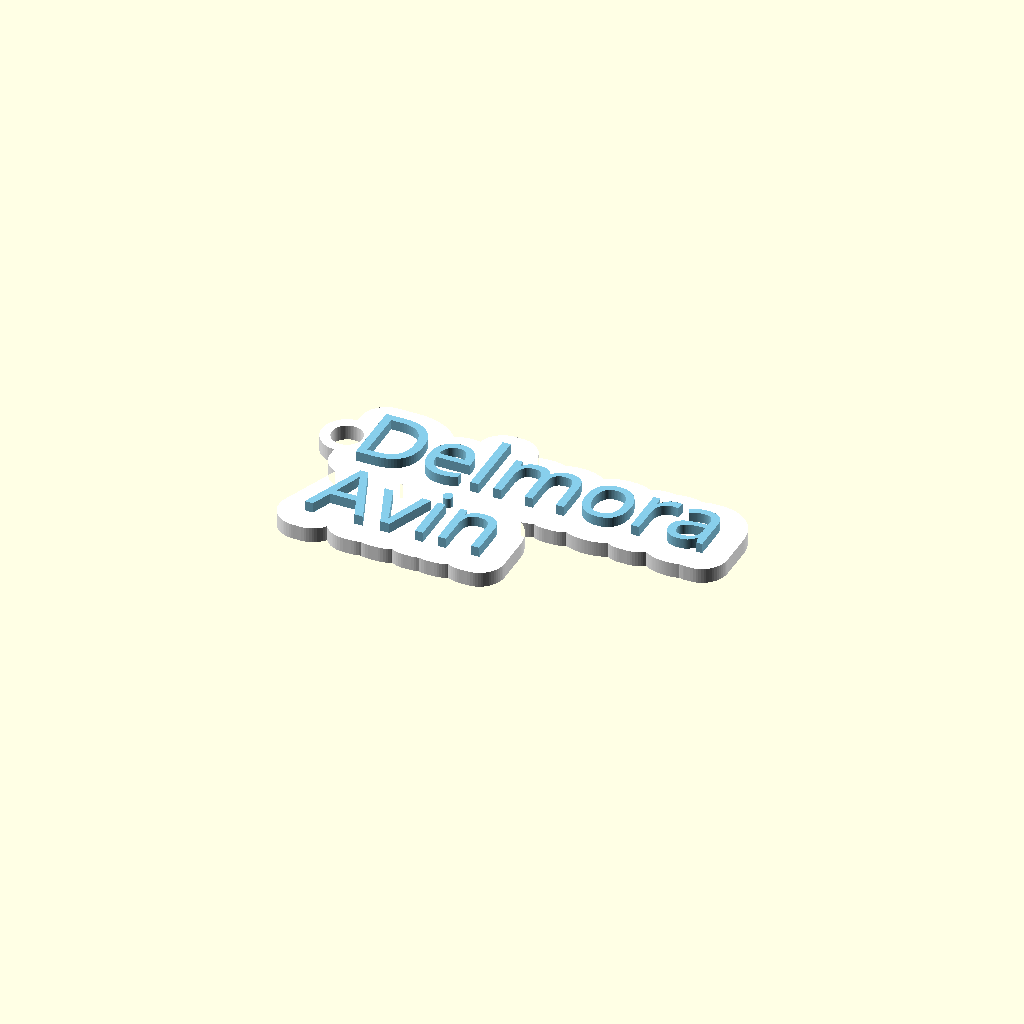
Cell 1: rendered with the file's own defaults.
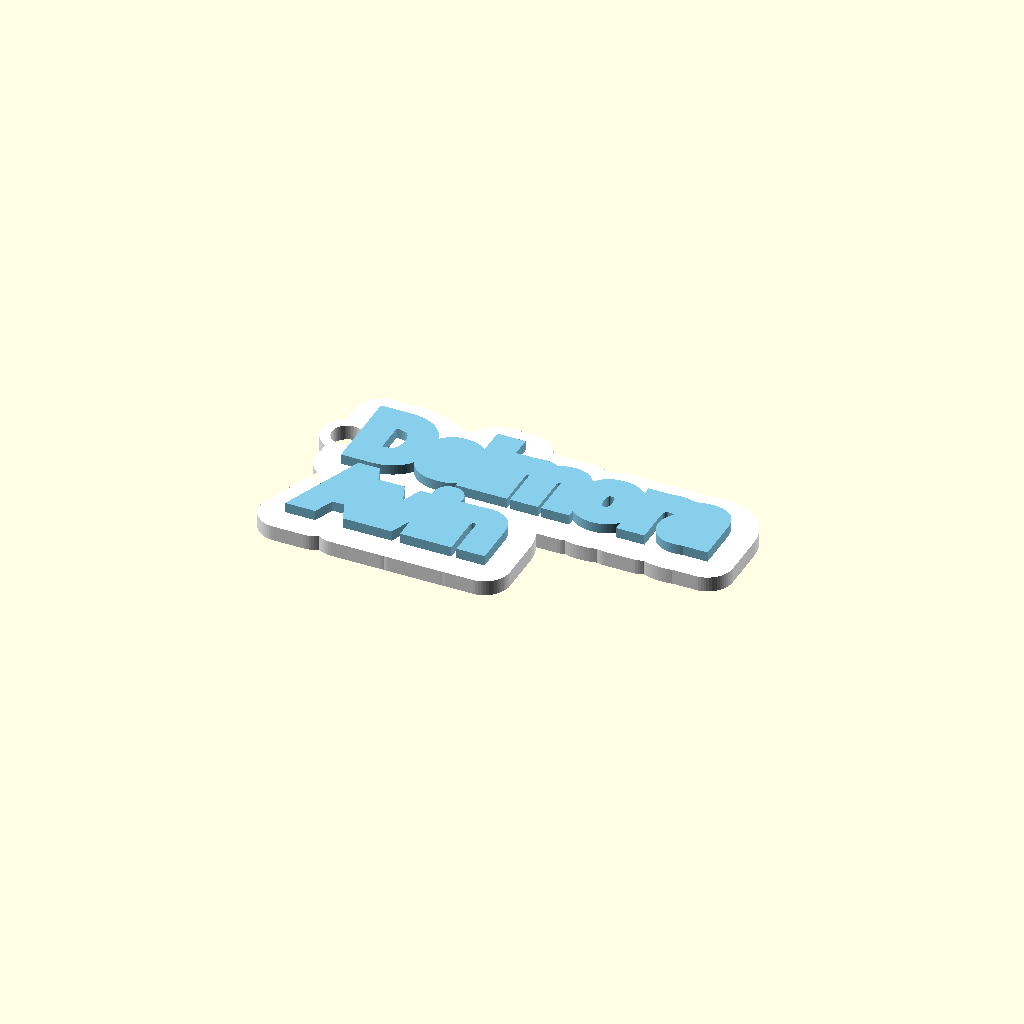
Cell 2: the same model with Font_Weight_Steps = 20.
One fixed orthographic camera (rotation 55°, 0°, 25°; colour scheme Cornfield) for every cell.
Source of the model, gantungan_2_3.scad:
// ===============================
//   CUSTOM KEYCHAIN – 3 Baris (max 3 nama)
// ===============================

/* [Text Alignment] */
Text_Align = "left"; // ["left","center","right"]

/* [Nama 1] */
n1_line1 = "Delmora";
n1_line1_icon = "None"; // ["None", "Anchor", "Heart", "Star", "Crown", "Paw", "Music", "Cat", "Moon", "Sun", "Flower", "Diamond", "Butterfly", "Ribbon", "Smile"]

n1_line2 = "Avin";
n1_line2_icon = "None"; // ["None", "Anchor", "Heart", "Star", "Crown", "Paw", "Music", "Cat", "Moon", "Sun", "Flower", "Diamond", "Butterfly", "Ribbon", "Smile"]

n1_line3 = "";
n1_line3_icon = "None"; // ["None", "Anchor", "Heart", "Star", "Crown", "Paw", "Music", "Cat", "Moon", "Sun", "Flower", "Diamond", "Butterfly", "Ribbon", "Smile"]

/* [Nama 2] */
n2_line1 = "";
n2_line1_icon = "None"; // ["None", "Anchor", "Heart", "Star", "Crown", "Paw", "Music", "Cat", "Moon", "Sun", "Flower", "Diamond", "Butterfly", "Ribbon", "Smile"]
n2_line2 = "";
n2_line2_icon = "None"; // ["None", "Anchor", "Heart", "Star", "Crown", "Paw", "Music", "Cat", "Moon", "Sun", "Flower", "Diamond", "Butterfly", "Ribbon", "Smile"]
n2_line3 = "";
n2_line3_icon = "None"; // ["None", "Anchor", "Heart", "Star", "Crown", "Paw", "Music", "Cat", "Moon", "Sun", "Flower", "Diamond", "Butterfly", "Ribbon", "Smile"]

/* [Nama 3] */
n3_line1 = "";
n3_line1_icon = "None"; // ["None", "Anchor", "Heart", "Star", "Crown", "Paw", "Music", "Cat", "Moon", "Sun", "Flower", "Diamond", "Butterfly", "Ribbon", "Smile"]
n3_line2 = "";
n3_line2_icon = "None"; // ["None", "Anchor", "Heart", "Star", "Crown", "Paw", "Music", "Cat", "Moon", "Sun", "Flower", "Diamond", "Butterfly", "Ribbon", "Smile"]
n3_line3 = "";
n3_line3_icon = "None"; // ["None", "Anchor", "Heart", "Star", "Crown", "Paw", "Music", "Cat", "Moon", "Sun", "Flower", "Diamond", "Butterfly", "Ribbon", "Smile"]

/* [Warna] */
Plate_Color_Name = "White";    // [Yellow, White, Sky Blue, Red, Peak Green, Orange, Grape Purple, Black, Beige, Barbie Pink]
Text_Color_Name  = "Sky Blue"; // [Yellow, White, Sky Blue, Red, Peak Green, Orange, Grape Purple, Black, Beige, Barbie Pink]

/* [Font Settings] */
Font_Name         = "Bagel Fat One"; // font [Bagel Fat One, Chewy, Courgette, Dancing Script, Lemon, Lobster, Pacifico, Playfair, Lily Script One, Sacramento, Bubblegum Sans, DynaPuff, Alkatra, Archivo, Sour Gummy, Shrikhand]
Font_Size         = 13;
Font_Weight_Steps = 0; // [-10:1:20]
Font_Weight       = Font_Weight_Steps / 10;

// Faktor estimasi lebar rata-rata per karakter (tanpa tabel kalibrasi)
// Sesuaikan nilai ini jika posisi lubang kurang pas untuk font tertentu
Width_Factor      = 0.76; // [0.5:0.01:1.2]

/* [Model Settings] */
Text_Height        = 2;
Plate_Height       = 3;
Border_Size        = 5;
Hole_Radius        = 3;
Hole_position      = 0; // [0:0.5:5] Mengatur seberapa masuk lubang ke dalam huruf pertama
Hole_Height_Offset = 0;
Line2_Spacing      = 1.38; // [1.0:0.05:2.5]
Line3_Spacing      = 1.25; // [1.0:0.05:2.5]
Offset_L1          = 0;   // [-40:1:40]
Offset_L2          = 0;   // [-40:1:40]
Offset_L3          = 0;   // [-40:1:40]

/* [Layout Grid] */
bed_x     = 235;
bed_y     = 235;
grid_cols = 1;
slot_w    = 90;
gap_x     = 15;
gap_y     = 15;

function getColor(name) =
    name == "Yellow"       ? "#FFD700" :
    name == "White"        ? "#FFFFFF" :
    name == "Sky Blue"     ? "#87CEEB" :
    name == "Red"          ? "#FF0000" :
    name == "Peak Green"   ? "#00C853" :
    name == "Orange"       ? "#FF5E00" :
    name == "Grape Purple" ? "#6A0DAD" :
    name == "Black"        ? "#000000" :
    name == "Beige"        ? "#D9B99b" :
    name == "Barbie Pink"  ? "#FF69B4" :
    "#FFFFFF";

Plate_Color = getColor(Plate_Color_Name);
Text_Color  = getColor(Text_Color_Name);
$fn = 64;

slot_h = Font_Size * (1 + Line2_Spacing + Line3_Spacing) + 2 * Border_Size;

// ─────────────────────────────────────────────
// ─────────────────────────────────────────────
// ─────────────────────────────────────────────
// VECTOR 2D ICONS (100% CGAL Safe untuk MakerWorld)
// ─────────────────────────────────────────────
module icon_anchor(h = 10) {
    s = h / 12;
    scale([s, s]) {
        translate([0, 1]) {
            difference() {
                translate([0, 9.5]) circle(r = 2.2, $fn=24);
                translate([0, 9.5]) circle(r = 1.0, $fn=24);
            }
            translate([-0.8, 1]) square([1.6, 7.5]);
            translate([-3, 6]) square([6, 1.3]);
            difference() {
                translate([0, 3.5]) circle(r = 4.5, $fn=24);
                translate([0, 3.5]) circle(r = 2.9, $fn=24);
                translate([-6, 3.5]) square([12, 6]);
            }
            hull() {
                translate([-4.5, 3.5]) circle(r = 0.8, $fn=16);
                translate([-5.5, 5.2]) circle(r = 0.3, $fn=16);
                translate([-3.2, 3.5]) circle(r = 0.8, $fn=16);
            }
            hull() {
                translate([4.5, 3.5]) circle(r = 0.8, $fn=16);
                translate([5.5, 5.2]) circle(r = 0.3, $fn=16);
                translate([3.2, 3.5]) circle(r = 0.8, $fn=16);
            }
        }
    }
}

module icon_heart(h = 10) {
    s = h / 9.5;
    scale([s, s]) {
        translate([0, 0.5]) {
            hull() {
                translate([-2.5, 6.5]) circle(r = 2.5, $fn=24);
                translate([0, 1.2]) circle(r = 0.6, $fn=16);
            }
            hull() {
                translate([2.5, 6.5]) circle(r = 2.5, $fn=24);
                translate([0, 1.2]) circle(r = 0.6, $fn=16);
            }
        }
    }
}

module icon_star(h = 10) {
    r_out = h / 2;
    r_in  = r_out * 0.42;
    translate([0, r_out]) {
        for (i = [0:4]) {
            hull() {
                circle(r = r_in, $fn=16);
                rotate([0, 0, i * 72 + 90]) translate([r_out, 0]) circle(r = 0.5, $fn=12);
            }
        }
    }
}

module icon_crown(h = 10) {
    s = h / 10;
    scale([s, s]) {
        translate([0, 0.5]) {
            hull() {
                translate([-4.5, 0]) square([9, 1.5]);
                translate([0, 7.5]) circle(r = 0.8, $fn=16);
            }
            hull() {
                translate([-4.5, 0]) square([9, 1.5]);
                translate([-4.2, 6.5]) circle(r = 0.8, $fn=16);
            }
            hull() {
                translate([-4.5, 0]) square([9, 1.5]);
                translate([4.2, 6.5]) circle(r = 0.8, $fn=16);
            }
        }
    }
}

module icon_paw(h = 10) {
    s = h / 12;
    scale([s, s]) {
        translate([0, 1]) {
            hull() {
                translate([0, 3.5]) circle(r = 2.8, $fn=24);
                translate([-2, 2]) circle(r = 1.6, $fn=20);
                translate([2, 2]) circle(r = 1.6, $fn=20);
            }
            translate([-3.3, 7.5]) circle(r = 1.0, $fn=16);
            translate([-1.3, 9.2]) circle(r = 1.1, $fn=16);
            translate([1.3, 9.2]) circle(r = 1.1, $fn=16);
            translate([3.3, 7.5]) circle(r = 1.0, $fn=16);
        }
    }
}

module icon_music(h = 10) {
    s = h / 12;
    scale([s, s]) {
        translate([0, 1]) {
            rotate([0, 0, -20]) translate([-2.5, 2]) scale([1.3, 0.9]) circle(r = 1.6, $fn=20);
            rotate([0, 0, -20]) translate([1.8, 4]) scale([1.3, 0.9]) circle(r = 1.6, $fn=20);
            translate([-1.5, 2]) square([1.0, 7.5]);
            translate([2.8, 4]) square([1.0, 7.5]);
            hull() {
                translate([-1.5, 8.5]) square([5.3, 1.2]);
                translate([-1.5, 7.5]) square([5.3, 0.5]);
            }
        }
    }
}

module icon_cat(h = 10) {
    s = h / 12;
    scale([s, s]) {
        translate([0, 1]) {
            translate([0, 4.5]) circle(r = 3.8, $fn=24);
            hull() {
                translate([-3.2, 6]) circle(r = 1.0, $fn=16);
                translate([-3.5, 9.2]) circle(r = 0.3, $fn=12);
                translate([-1.2, 7.2]) circle(r = 0.8, $fn=16);
            }
            hull() {
                translate([3.2, 6]) circle(r = 1.0, $fn=16);
                translate([3.5, 9.2]) circle(r = 0.3, $fn=12);
                translate([1.2, 7.2]) circle(r = 0.8, $fn=16);
            }
        }
    }
}

module icon_moon(h = 10) {
    s = h / 12;
    scale([s, s]) {
        translate([0, 1]) {
            difference() {
                translate([0, 5]) circle(r = 4.5, $fn=32);
                translate([2.2, 5.5]) circle(r = 4.0, $fn=32);
            }
        }
    }
}

module icon_sun(h = 10) {
    s = h / 12;
    scale([s, s]) {
        translate([0, 6]) {
            circle(r = 2.5, $fn=24);
            for (a = [0:45:315]) {
                rotate([0, 0, a])
                    hull() {
                        translate([3.2, 0]) circle(r = 0.5, $fn=12);
                        translate([4.6, 0]) circle(r = 0.2, $fn=8);
                    }
            }
        }
    }
}

module icon_flower(h = 10) {
    s = h / 12;
    scale([s, s]) {
        translate([0, 6]) {
            circle(r = 1.5, $fn=20);
            for (a = [0:72:288]) {
                rotate([0, 0, a])
                    translate([2.5, 0]) circle(r = 1.6, $fn=20);
            }
        }
    }
}

module icon_diamond(h = 10) {
    s = h / 12;
    scale([s, s]) {
        translate([0, 1]) {
            hull() {
                translate([-4, 6]) square([8, 2]);
                translate([0, 0.5]) circle(r = 0.5, $fn=16);
            }
            hull() {
                translate([-4, 6]) square([8, 2]);
                translate([-2.5, 9.5]) square([5, 0.5]);
            }
        }
    }
}

module icon_butterfly(h = 10) {
    s = h / 12;
    scale([s, s]) {
        translate([0, 1]) {
            hull() {
                translate([0, 7]) circle(r = 0.8, $fn=16);
                translate([0, 2]) circle(r = 0.5, $fn=16);
            }
            hull() {
                translate([-2.8, 6.8]) circle(r = 2.2, $fn=20);
                translate([0, 5]) circle(r = 0.8, $fn=16);
            }
            hull() {
                translate([2.8, 6.8]) circle(r = 2.2, $fn=20);
                translate([0, 5]) circle(r = 0.8, $fn=16);
            }
            hull() {
                translate([-2.2, 3.2]) circle(r = 1.6, $fn=20);
                translate([0, 4]) circle(r = 0.6, $fn=16);
            }
            hull() {
                translate([2.2, 3.2]) circle(r = 1.6, $fn=20);
                translate([0, 4]) circle(r = 0.6, $fn=16);
            }
        }
    }
}

module icon_ribbon(h = 10) {
    s = h / 12;
    scale([s, s]) {
        translate([0, 1]) {
            translate([0, 5.5]) circle(r = 1.2, $fn=20);
            hull() {
                translate([0, 5.5]) circle(r = 0.8, $fn=16);
                translate([-3.8, 6.8]) circle(r = 1.8, $fn=20);
                translate([-3.8, 4.2]) circle(r = 1.6, $fn=20);
            }
            hull() {
                translate([0, 5.5]) circle(r = 0.8, $fn=16);
                translate([3.8, 6.8]) circle(r = 1.8, $fn=20);
                translate([3.8, 4.2]) circle(r = 1.6, $fn=20);
            }
            hull() {
                translate([0, 5]) circle(r = 0.6, $fn=12);
                translate([-2.8, 1.2]) circle(r = 0.6, $fn=12);
            }
            hull() {
                translate([0, 5]) circle(r = 0.6, $fn=12);
                translate([2.8, 1.2]) circle(r = 0.6, $fn=12);
            }
        }
    }
}

module icon_smile(h = 10) {
    s = h / 12;
    scale([s, s]) {
        translate([0, 1]) {
            difference() {
                translate([0, 5]) circle(r = 4.5, $fn=32);
                translate([0, 5]) circle(r = 3.2, $fn=32);
            }
            translate([-1.8, 6.2]) circle(r = 0.7, $fn=16);
            translate([1.8, 6.2]) circle(r = 0.7, $fn=16);
            difference() {
                translate([0, 4.8]) circle(r = 2.2, $fn=24);
                translate([0, 4.8]) circle(r = 1.4, $fn=24);
                translate([-3, 4.8]) square([6, 3]);
            }
        }
    }
}

module draw_icon(name, size = 10) {
    if (name == "Anchor") {
        translate([size * 0.50, 0, 0]) icon_anchor(size);
    } else if (name == "Heart") {
        translate([size * 0.50, 0, 0]) icon_heart(size);
    } else if (name == "Star") {
        translate([size * 0.50, 0, 0]) icon_star(size);
    } else if (name == "Crown") {
        translate([size * 0.50, 0, 0]) icon_crown(size);
    } else if (name == "Paw") {
        translate([size * 0.50, 0, 0]) icon_paw(size);
    } else if (name == "Music") {
        translate([size * 0.50, 0, 0]) icon_music(size);
    } else if (name == "Cat") {
        translate([size * 0.50, 0, 0]) icon_cat(size);
    } else if (name == "Moon") {
        translate([size * 0.50, 0, 0]) icon_moon(size);
    } else if (name == "Sun") {
        translate([size * 0.50, 0, 0]) icon_sun(size);
    } else if (name == "Flower") {
        translate([size * 0.50, 0, 0]) icon_flower(size);
    } else if (name == "Diamond") {
        translate([size * 0.50, 0, 0]) icon_diamond(size);
    } else if (name == "Butterfly") {
        translate([size * 0.50, 0, 0]) icon_butterfly(size);
    } else if (name == "Ribbon") {
        translate([size * 0.50, 0, 0]) icon_ribbon(size);
    } else if (name == "Smile") {
        translate([size * 0.50, 0, 0]) icon_smile(size);
    }
}

// ─────────────────────────────────────────────
// EMOJI / NON-ASCII STRING CLEANER
// (Mencegah error "NO GLYPH" di MakerWorld)
// ─────────────────────────────────────────────
function is_printable_ascii(c) = (ord(c) >= 32 && ord(c) <= 126) || ord(c) == 194 || ord(c) == 176 || ord(c) == 177;

function str_join(arr, idx=0) = 
    idx >= len(arr) ? "" :
    str(arr[idx], str_join(arr, idx+1));

function clean_text(str_val) = 
    len(str_val) == 0 ? "" :
    str_join([for (i = [0:len(str_val)-1]) if (is_printable_ascii(str_val[i])) str_val[i]]);

function has_emoji_or_symbol(str_val) =
    len(str_val) == 0 ? false :
    len([for (i = [0:len(str_val)-1]) if (!is_printable_ascii(str_val[i])) 1]) > 0;

function resolve_icon(word, select_icon) =
    select_icon != "None" ? select_icon :
    has_emoji_or_symbol(word) ? "Anchor" :
    "None";

// ─────────────────────────────────────────────
function char_w_val(c) =
    c=="A" ? 0.96 : c=="B" ? 0.80 : c=="C" ? 0.84 :
    c=="D" ? 0.84 : c=="E" ? 0.86 : c=="F" ? 0.76 :
    c=="G" ? 0.96 : c=="H" ? 0.93 : c=="I" ? 0.4  :
    c=="J" ? 0.76 : c=="K" ? 0.92 : c=="L" ? 0.74 :
    c=="M" ? 1.20 : c=="N" ? 0.98 : c=="O" ? 0.90 :
    c=="P" ? 0.88 : c=="Q" ? 0.90 : c=="R" ? 0.92 :
    c=="S" ? 0.90 : c=="T" ? 0.74 : c=="U" ? 0.86 :
    c=="V" ? 0.84 : c=="W" ? 1.14 : c=="X" ? 0.80 :
    c=="Y" ? 0.78 : c=="Z" ? 0.78 :
    c=="a" ? 0.85 : c=="b" ? 0.79 : c=="c" ? 0.74 :
    c=="d" ? 0.84 : c=="e" ? 0.76 : c=="f" ? 0.54 :
    c=="g" ? 0.76 : c=="h" ? 0.78 : c=="i" ? 0.38 :
    c=="j" ? 0.44 : c=="k" ? 0.84 : c=="l" ? 0.38 :
    c=="m" ? 1.08 : c=="n" ? 0.78 : c=="o" ? 0.78 :
    c=="p" ? 0.76 : c=="q" ? 0.86 : c=="r" ? 0.70 :
    c=="s" ? 0.76 : c=="t" ? 0.70 : c=="u" ? 0.84 :
    c=="v" ? 0.74 : c=="w" ? 1.14 : c=="x" ? 0.70 :
    c=="y" ? 0.74 : c=="z" ? 0.80 :
    c=="." ? 0.10 : ord(c)==194 ? 0.18 : ord(c)==176 ? 0.18 :
    c==" " ? 0.50 : 0.76;

function sum_char_w(str_val, idx=0) =
    idx >= len(str_val) ? 0 :
    char_w_val(str_val[idx]) + sum_char_w(str_val, idx+1);

function get_raw_word_width(word) =
    let(cleaned = clean_text(word))
    sum_char_w(cleaned) * Font_Size;

function get_word_width(word, icon_name = "None") = 
    let(effective_icon = resolve_icon(word, icon_name))
    get_raw_word_width(word) + (effective_icon != "None" ? Font_Size * 0.9 : 0);

// ─────────────────────────────────────────────
// ALIGNMENT TEXT & DYNAMIC HOLE LOGIC
// ─────────────────────────────────────────────
function align_offset() =
    Text_Align == "left"   ? -slot_w/2 + Border_Size :
    Text_Align == "right"  ?  slot_w/2 - Border_Size :
    0;

function get_line_left(word, offset_val, icon_name = "None") =
    Text_Align == "left"   ? align_offset() + offset_val :
    Text_Align == "center" ? align_offset() + offset_val - get_word_width(word, icon_name) / 2 :
    Text_Align == "right"  ? align_offset() + offset_val - get_word_width(word, icon_name) :
    align_offset() + offset_val;

// Lobang selalu diposisikan relatif terhadap batas kiri Baris 1 (l1) agar tidak melayang
function fixedHoleX(l1, icon_name = "None") = get_line_left(l1, Offset_L1, icon_name) - Hole_Radius + Hole_position;
function fixedHoleY() = Font_Size * 0.5 + Hole_Height_Offset;

// Merender baris teks dengan alignment manual + auto vector icon
module render_line(word, icon_name = "None") {
    effective_icon = resolve_icon(word, icon_name);
    cleaned = clean_text(word);
    word_w  = get_raw_word_width(word);
    total_w = get_word_width(word, icon_name);

    align_shift = 
        Text_Align == "center" ? -total_w / 2 :
        Text_Align == "right"  ? -total_w :
        0;
    
    translate([align_shift, 0, 0]) {
        if (cleaned != "") {
            offset(delta = Font_Weight)
                text(cleaned, size = Font_Size, font = Font_Name);
        }
        
        if (effective_icon != "None") {
            translate([word_w, 0, 0])
                offset(delta = Font_Weight)
                    draw_icon(effective_icon, size = Font_Size * 0.9);
        }
    }
}

// ─────────────────────────────────────────────
// ─────────────────────────────────────────────
// GEOMETRY GENERATION
// ─────────────────────────────────────────────
module generateTextShape(l1, l2, l3, ic1 = "None", ic2 = "None", ic3 = "None") {
    union() {
        base_x = align_offset();

        translate([base_x + Offset_L1, 0, 0])
            render_line(l1, ic1);

        if (l2 != "")
            translate([base_x + Offset_L2, -Font_Size * Line2_Spacing, 0])
                render_line(l2, ic2);

        if (l3 != "")
            translate([base_x + Offset_L3, -Font_Size * (Line2_Spacing + Line3_Spacing), 0])
                render_line(l3, ic3);
    }
}

module generateBackPlate(l1, l2, l3, ic1 = "None", ic2 = "None", ic3 = "None") {
    union() {
        // plate dari text
        linear_extrude(Plate_Height)
            offset(r = Border_Size)
                generateTextShape(l1, l2, l3, ic1, ic2, ic3);

        // ring hole FIX kiri (DYNAMIC)
        hull() {
            translate([fixedHoleX(l1, ic1), fixedHoleY(), 0])
                cylinder(h = Plate_Height, r = Hole_Radius + 2);

            translate([fixedHoleX(l1, ic1) + 5, fixedHoleY(), 0])
                cylinder(h = Plate_Height, r = Hole_Radius + 2);
        }
    }
}

module generateBackPlateWithHole(l1, l2, l3, ic1 = "None", ic2 = "None", ic3 = "None") {
    color(Plate_Color)
    difference() {
        generateBackPlate(l1, l2, l3, ic1, ic2, ic3);

        translate([fixedHoleX(l1, ic1), fixedHoleY(), -1])
            cylinder(h = Plate_Height + 2, r = Hole_Radius);
    }
}

module generateKeychainText(l1, l2, l3, ic1 = "None", ic2 = "None", ic3 = "None") {
    translate([0, 0, Plate_Height])
        color(Text_Color)
            linear_extrude(Text_Height)
                generateTextShape(l1, l2, l3, ic1, ic2, ic3);
}

module keychain(l1, l2, l3, ic1 = "None", ic2 = "None", ic3 = "None") {
    generateBackPlateWithHole(l1, l2, l3, ic1, ic2, ic3);
    generateKeychainText(l1, l2, l3, ic1, ic2, ic3);
}

// ─────────────────────────────────────────────
// DATA FILTER & GRID
// ─────────────────────────────────────────────
all_l1  = [n1_line1, n2_line1, n3_line1];
all_ic1 = [n1_line1_icon, n2_line1_icon, n3_line1_icon];

all_l2  = [n1_line2, n2_line2, n3_line2];
all_ic2 = [n1_line2_icon, n2_line2_icon, n3_line2_icon];

all_l3  = [n1_line3, n2_line3, n3_line3];
all_ic3 = [n1_line3_icon, n2_line3_icon, n3_line3_icon];

// Filter indeks nama yang terisi
active_indices = [for (i = [0:2]) if (all_l1[i] != "") i];
total          = len(active_indices);

grid_rows = ceil(total / grid_cols);
total_w   = grid_cols * slot_w + (grid_cols - 1) * gap_x;
total_h   = grid_rows * slot_h + (grid_rows - 1) * gap_y;

start_x   = (bed_x - total_w) / 2 + slot_w / 2;
start_y   = (bed_y - total_h) / 2 + slot_h / 2;

// ─────────────────────────────────────────────
// RENDER
// ─────────────────────────────────────────────
if (total > 0) {
    for (idx = [0 : total - 1]) {
        i   = active_indices[idx];
        col = idx % grid_cols;
        row = floor(idx / grid_cols);
        x   = start_x + col * (slot_w + gap_x);
        y   = start_y + (grid_rows - 1 - row) * (slot_h + gap_y);

        translate([x, y, 0])
            keychain(
                all_l1[i],  all_l2[i],  all_l3[i],
                all_ic1[i], all_ic2[i], all_ic3[i]
            );
    }
}
Customizer parameters (derived from the source; name, type, default, range or options):
Text_Align: string, default "left", options "left", "center", "right"
n1_line1: string, default "Delmora"
n1_line1_icon: string, default "None", options "None", "Anchor", "Heart", "Star", "Crown", "Paw", "Music", "Cat", "Moon", "Sun", "Flower", "Diamond", "Butterfly", "Ribbon", "Smile"
n1_line2: string, default "Avin"
n1_line2_icon: string, default "None", options "None", "Anchor", "Heart", "Star", "Crown", "Paw", "Music", "Cat", "Moon", "Sun", "Flower", "Diamond", "Butterfly", "Ribbon", "Smile"
n1_line3: string, default ""
n1_line3_icon: string, default "None", options "None", "Anchor", "Heart", "Star", "Crown", "Paw", "Music", "Cat", "Moon", "Sun", "Flower", "Diamond", "Butterfly", "Ribbon", "Smile"
n2_line1: string, default ""
n2_line1_icon: string, default "None", options "None", "Anchor", "Heart", "Star", "Crown", "Paw", "Music", "Cat", "Moon", "Sun", "Flower", "Diamond", "Butterfly", "Ribbon", "Smile"
n2_line2: string, default ""
n2_line2_icon: string, default "None", options "None", "Anchor", "Heart", "Star", "Crown", "Paw", "Music", "Cat", "Moon", "Sun", "Flower", "Diamond", "Butterfly", "Ribbon", "Smile"
n2_line3: string, default ""
n2_line3_icon: string, default "None", options "None", "Anchor", "Heart", "Star", "Crown", "Paw", "Music", "Cat", "Moon", "Sun", "Flower", "Diamond", "Butterfly", "Ribbon", "Smile"
n3_line1: string, default ""
n3_line1_icon: string, default "None", options "None", "Anchor", "Heart", "Star", "Crown", "Paw", "Music", "Cat", "Moon", "Sun", "Flower", "Diamond", "Butterfly", "Ribbon", "Smile"
n3_line2: string, default ""
n3_line2_icon: string, default "None", options "None", "Anchor", "Heart", "Star", "Crown", "Paw", "Music", "Cat", "Moon", "Sun", "Flower", "Diamond", "Butterfly", "Ribbon", "Smile"
n3_line3: string, default ""
n3_line3_icon: string, default "None", options "None", "Anchor", "Heart", "Star", "Crown", "Paw", "Music", "Cat", "Moon", "Sun", "Flower", "Diamond", "Butterfly", "Ribbon", "Smile"
Plate_Color_Name: string, default "White", options "Yellow", "White", "Sky Blue", "Red", "Peak Green", "Orange", "Grape Purple", "Black", "Beige", "Barbie Pink"
Text_Color_Name: string, default "Sky Blue", options "Yellow", "White", "Sky Blue", "Red", "Peak Green", "Orange", "Grape Purple", "Black", "Beige", "Barbie Pink"
Font_Name: string, default "Bagel Fat One", options "Bagel Fat One", "Chewy", "Courgette", "Dancing Script", "Lemon", "Lobster", "Pacifico", "Playfair", "Lily Script One", "Sacramento", "Bubblegum Sans", "DynaPuff", "Alkatra", "Archivo", "Sour Gummy", "Shrikhand"
Font_Size: number, default 13
Font_Weight_Steps: number, default 0, range -10 to 20, step 1
Width_Factor: number, default 0.76, range 0.5 to 1.2, step 0.01
Text_Height: number, default 2
Plate_Height: number, default 3
Border_Size: number, default 5
Hole_Radius: number, default 3
Hole_position: number, default 0, range 0 to 5, step 0.5
Hole_Height_Offset: number, default 0
Line2_Spacing: number, default 1.38, range 1 to 2.5, step 0.05
Line3_Spacing: number, default 1.25, range 1 to 2.5, step 0.05
Offset_L1: number, default 0, range -40 to 40, step 1
Offset_L2: number, default 0, range -40 to 40, step 1
Offset_L3: number, default 0, range -40 to 40, step 1
bed_x: number, default 235
bed_y: number, default 235
grid_cols: number, default 1
slot_w: number, default 90
gap_x: number, default 15
gap_y: number, default 15
